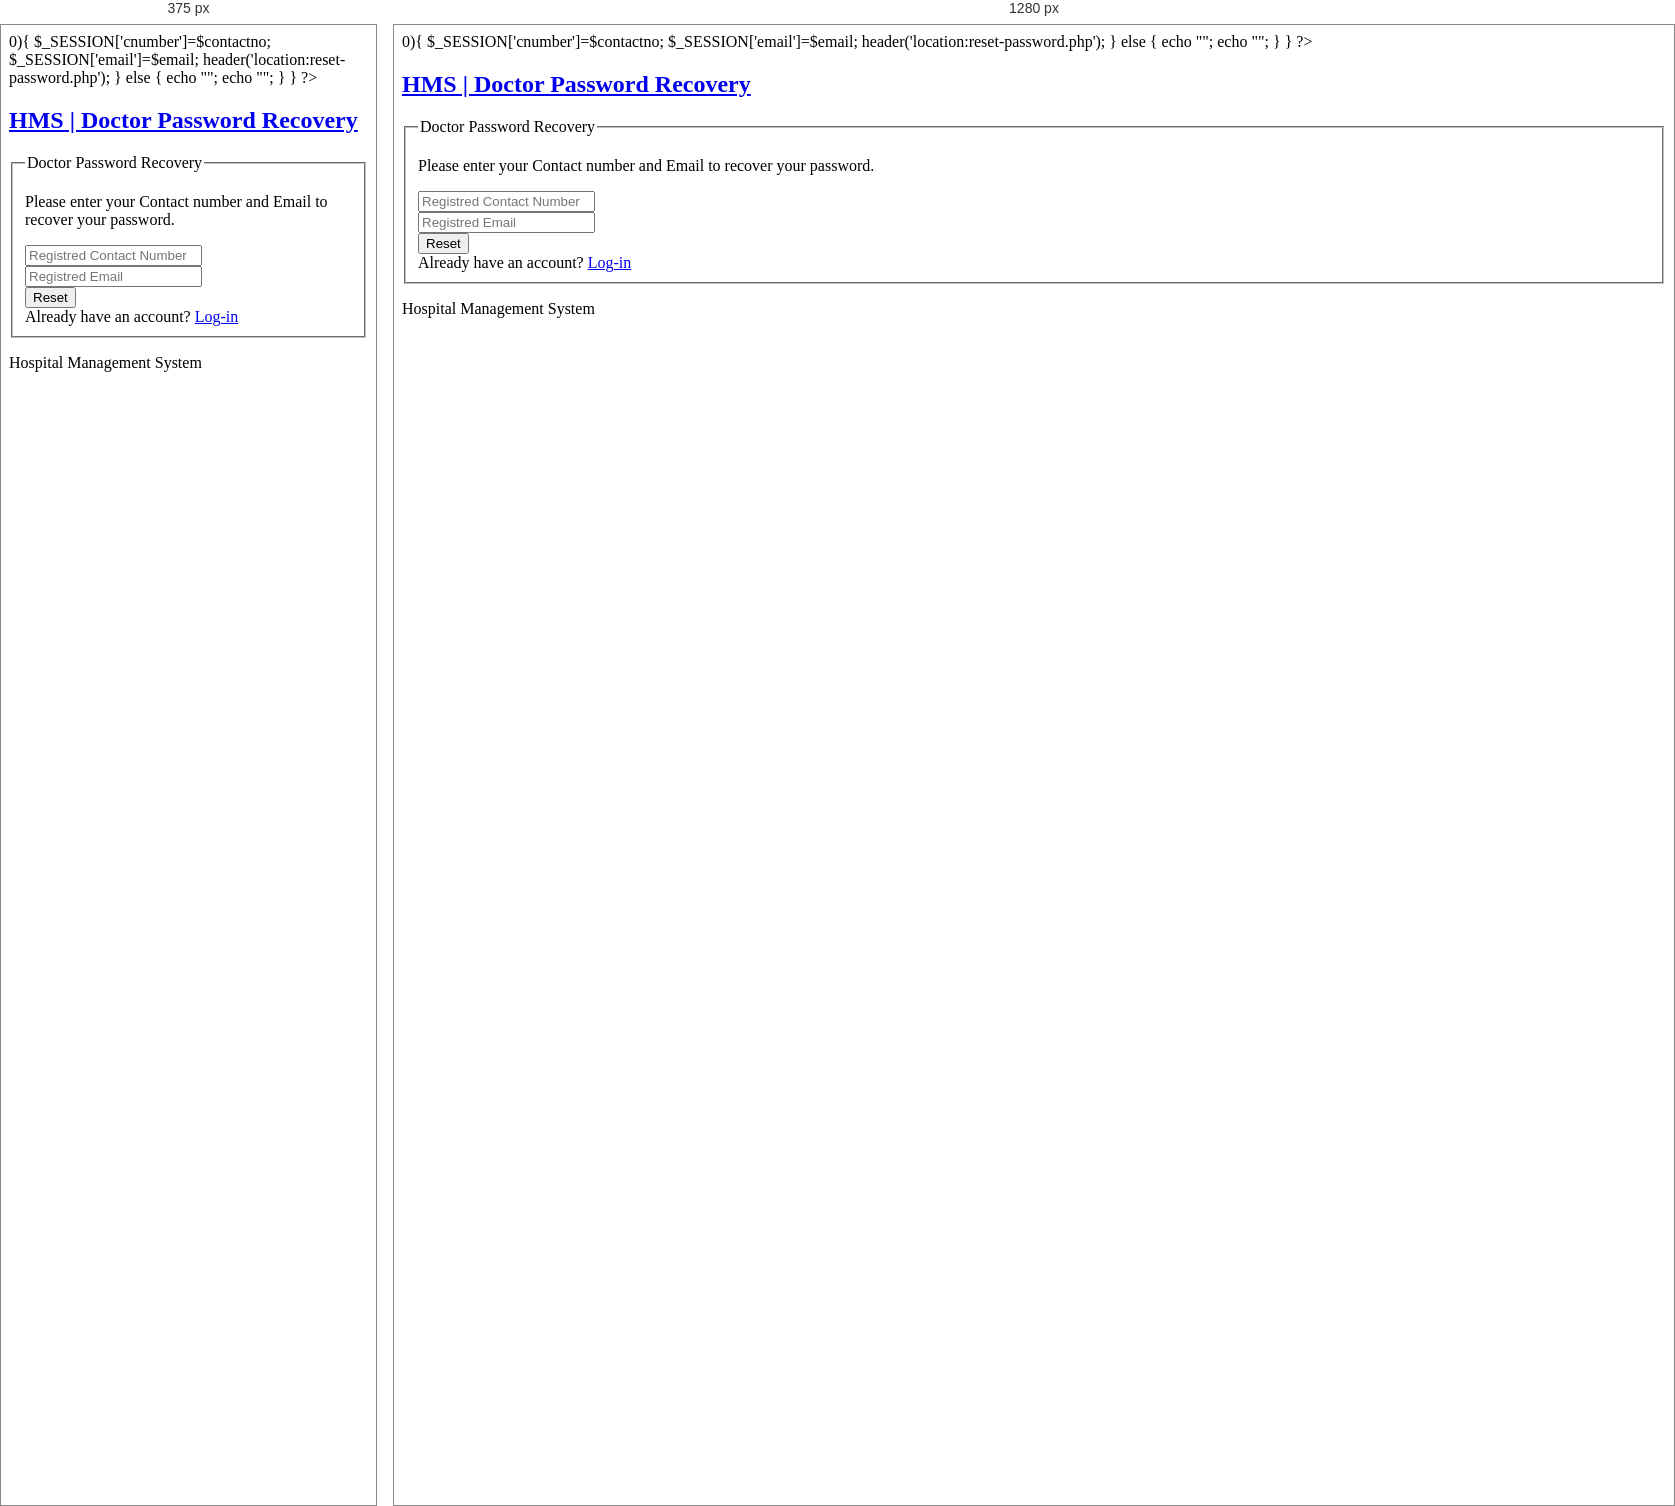
Rendered at 375 px and 1280 px, left to right.

<!-- file: forgot-password.html -->
<?php
session_start();
error_reporting(0);
include("include/config.php");
//Checking Details for reset password
if(isset($_POST['submit'])){
$contactno=$_POST['contactno'];
$email=$_POST['email'];
$query=mysqli_query($con,"select id from  doctors where contactno='$contactno' and docEmail='$email'");
$row=mysqli_num_rows($query);
if($row>0){

$_SESSION['cnumber']=$contactno;
$_SESSION['email']=$email;
header('location:reset-password.php');
} else {
echo "<script>alert('Invalid details. Please try with valid details');</script>";
echo "<script>window.location.href ='forgot-password.html'</script>";


}

}
?>


<!DOCTYPE html>
<html lang="en">
	<head>
		<title>Password Recovery</title>
		
		<link href="http://fonts.googleapis.com/css?family=Lato:300,400,400italic,600,700|Raleway:300,400,500,600,700|Crete+Round:400italic" rel="stylesheet" type="text/css" />
		<link rel="stylesheet" href="vendor/bootstrap/css/bootstrap.min.css">
		<link rel="stylesheet" href="vendor/fontawesome/css/font-awesome.min.css">
		<link rel="stylesheet" href="vendor/themify-icons/themify-icons.min.css">
		<link href="vendor/animate.css/animate.min.css" rel="stylesheet" media="screen">
		<link href="vendor/perfect-scrollbar/perfect-scrollbar.min.css" rel="stylesheet" media="screen">
		<link href="vendor/switchery/switchery.min.css" rel="stylesheet" media="screen">
		<link rel="stylesheet" href="assets/css/styles.css">
		<link rel="stylesheet" href="assets/css/plugins.css">
		<link rel="stylesheet" href="assets/css/themes/theme-1.css" id="skin_color" />
	</head>
	<body class="login">
		<div class="row">
			<div class="main-login col-xs-10 col-xs-offset-1 col-sm-8 col-sm-offset-2 col-md-4 col-md-offset-4">
				<div class="logo margin-top-30">
				<a href="hms/doctor/index.html"><h2> HMS | Doctor Password Recovery</h2></a>
				</div>

				<div class="box-login">
					<form class="form-login" method="post">
						<fieldset>
							<legend>
								Doctor Password Recovery
							</legend>
							<p>
								Please enter your  Contact number and Email to recover your password.<br />
					
							</p>

							<div class="form-group form-actions">
								<span class="input-icon">
									<input type="text" class="form-control" name="contactno" placeholder="Registred Contact Number">
									<i class="fa fa-lock"></i>
									 </span>
							</div>

							<div class="form-group">
								<span class="input-icon">
									<input type="email" class="form-control" name="email" placeholder="Registred Email">
									<i class="fa fa-user"></i> </span>
							</div>

							<div class="form-actions">
								
								<button type="submit" class="btn btn-primary pull-right" name="submit">
									Reset <i class="fa fa-arrow-circle-right"></i>
								</button>
							</div>
							<div class="new-account">
								Already have an account? 
								<a href="hms/doctor/index.html">
									Log-in
								</a>
							</div>
						</fieldset>
					</form>

					<div class="copyright">
					<span class="text-bold text-uppercase"> Hospital Management System</span>
					</div>
			
				</div>

			</div>
		</div>
		<script src="../../js/jquery-3.2.1.min.js"></script>
		<script src="../../js/bootstrap.min.js"></script>
		<script src="vendor/modernizr/modernizr.js"></script>
		<script src="vendor/jquery-cookie/jquery.cookie.js"></script>
		<script src="vendor/perfect-scrollbar/perfect-scrollbar.min.js"></script>
		<script src="vendor/switchery/switchery.min.js"></script>
		<script src="vendor/jquery-validation/jquery.validate.min.js"></script>
	
		<script src="assets/js/main.js"></script>

		<script src="assets/js/login.js"></script>
		<script>
			jQuery(document).ready(function() {
				Main.init();
				Login.init();
			});
		</script>
	
	</body>
	<!-- end: BODY -->
</html>

/* @media block from assets/css/plugins.css */
@media (max-width: 767px) {
  .mini-stats {
    width: 100%;
    padding: 20px 0;
  }
}